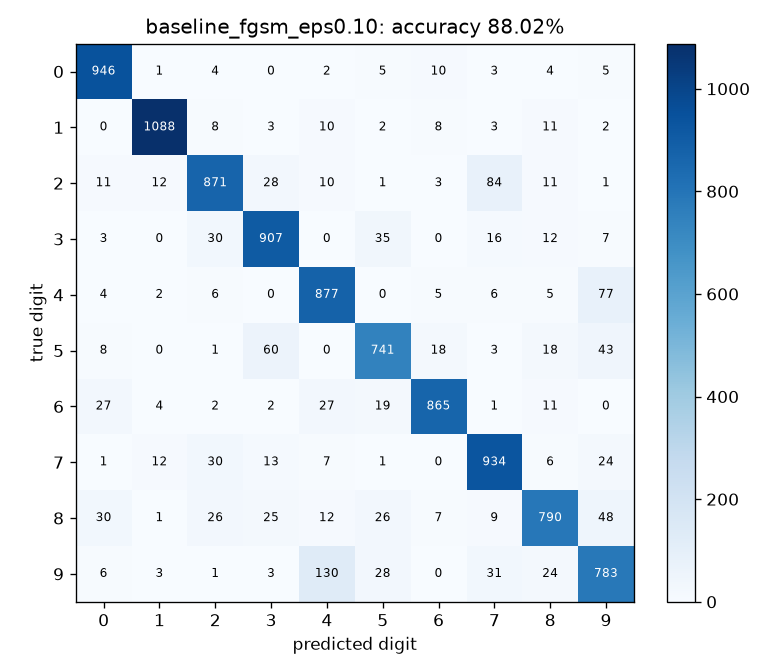

Values plotted in this chart, from the file beside it:
946, 1, 4, 0, 2, 5, 10, 3, 4, 5
0, 1088, 8, 3, 10, 2, 8, 3, 11, 2
11, 12, 871, 28, 10, 1, 3, 84, 11, 1
3, 0, 30, 907, 0, 35, 0, 16, 12, 7
4, 2, 6, 0, 877, 0, 5, 6, 5, 77
8, 0, 1, 60, 0, 741, 18, 3, 18, 43
27, 4, 2, 2, 27, 19, 865, 1, 11, 0
1, 12, 30, 13, 7, 1, 0, 934, 6, 24
30, 1, 26, 25, 12, 26, 7, 9, 790, 48
6, 3, 1, 3, 130, 28, 0, 31, 24, 783
